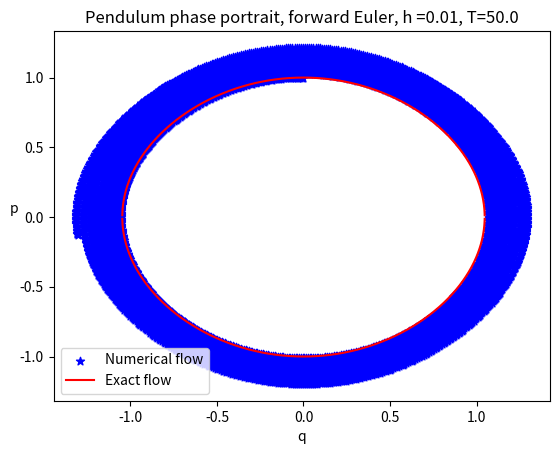
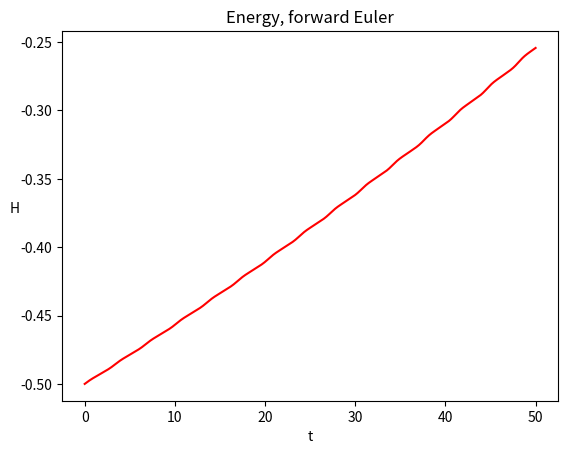
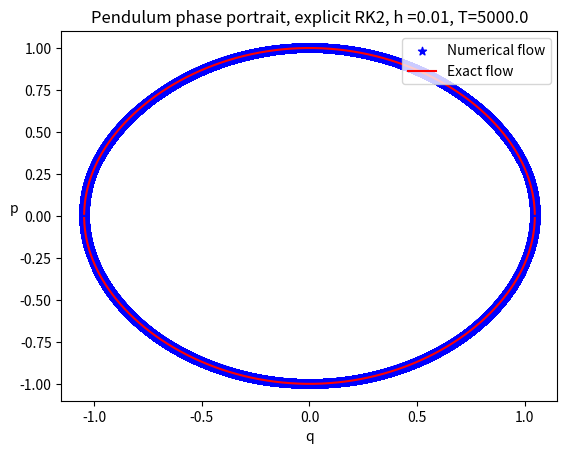
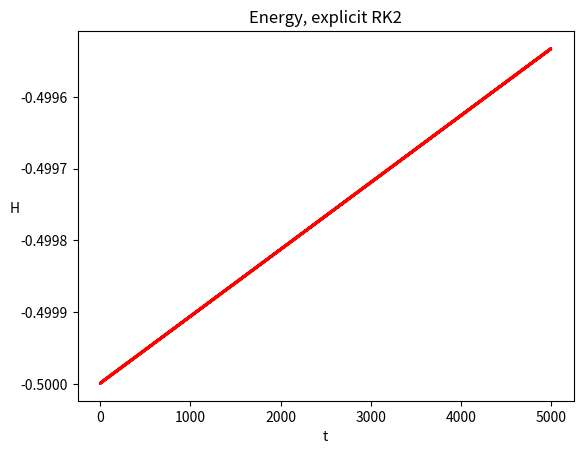
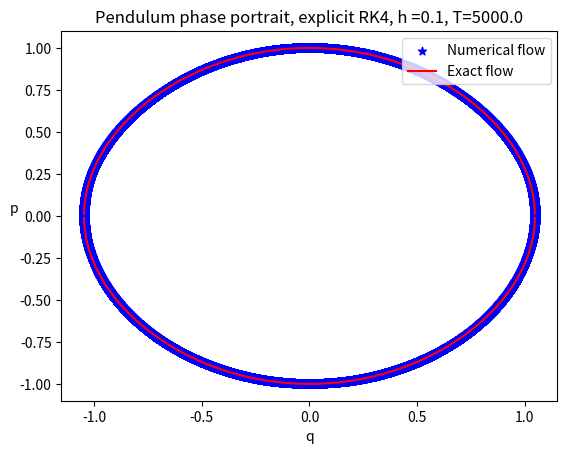
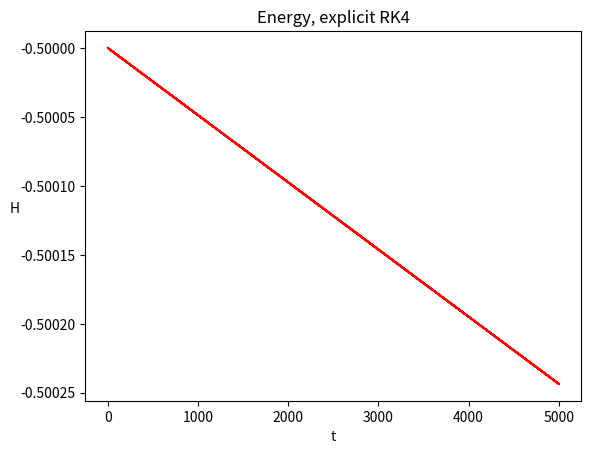
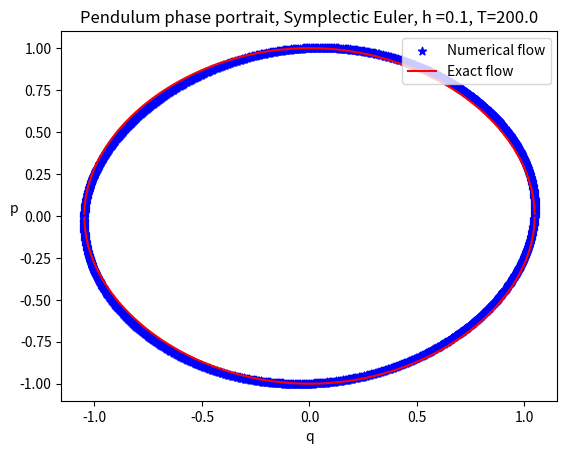
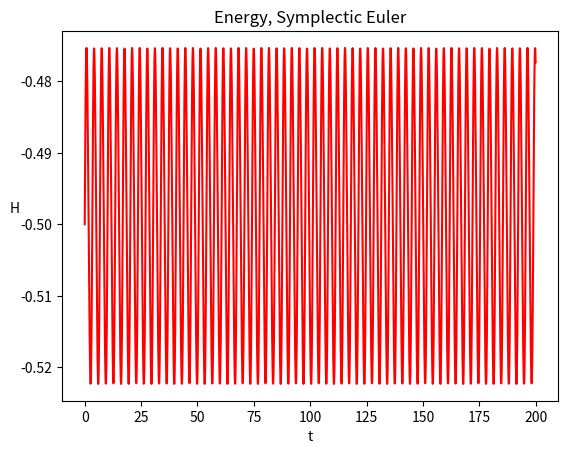
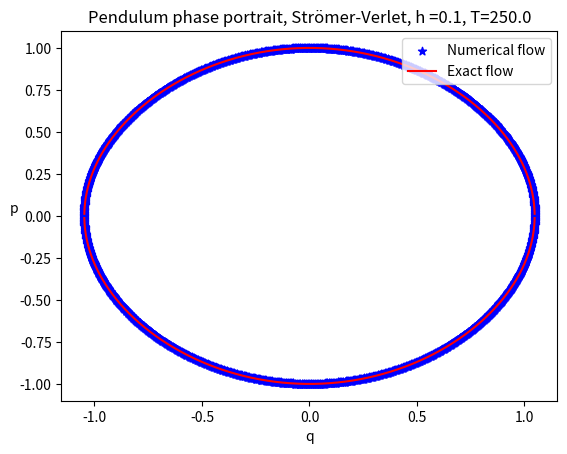
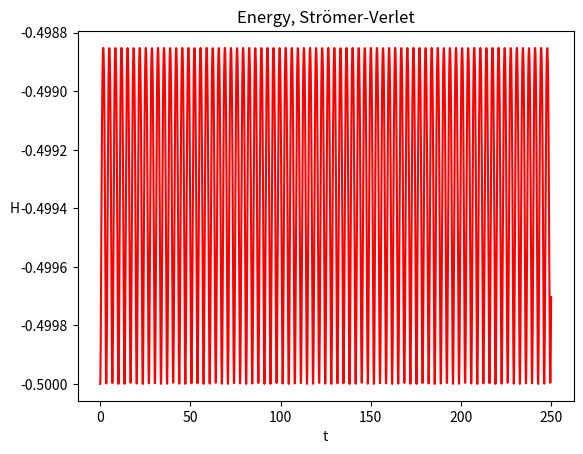

These charts were generated, in order, by the following Python code:
#!/usr/bin/env python3
# -*- coding: utf-8 -*-
"""
Created on Sat Mar  2 19:47:14 2024

@author: michaelroop
"""

import numpy as np
import matplotlib.pyplot as plt



def ForwardEuler(h,y0,f):
    y1 = y0+h*f(y0)
    return y1
def ExplicitRK2(h,y0,f):
    y1 = y0+h/2*f(y0)+h/2*f(y0+h*f(y0))
    return y1
def ExplicitRK4(h,y0,f):
    k1 = f(y0)
    k2 = f(y0+h/2*k1)
    k3 = f(y0+h/2*k2)
    k4 = f(y0+h*k3)
    b1 = 1/6
    b2 = 1/3
    b3 = 1/3
    b4 = 1/6
    y1 = y0+h*(b1*k1+b2*k2+b3*k3+b4*k4)
    return y1
def SymplEuler(h,p0,q0):
    p1 = p0-h*np.sin(q0)
    q1 = q0+h*p1
    y1 = np.array([q1,p1])
    return y1
def StromVerlet(h,p0,q0):
    p_half = p0-h/2*np.sin(q0)
    q1 = q0+h/2*(p_half+p_half)
    p1 = p_half-h/2*np.sin(q1)
    y1 = np.array([q1,p1])
    return y1
def f(x):
    rhsP = np.sin(x[0])
    rhsQ = -x[1]
    rhs = np.array([rhsQ,rhsP])
    return rhs
#%% Forward Euler method
h = 0.01 
N = 5000
p = np.zeros(N)
q = np.zeros(N)
t = np.zeros(N)
H = np.zeros(N)
p[0] = 1
q[0] = 0
H0 = p[0]**2/2-np.cos(q[0])
H[0] = H0
y0 = np.array([q[0],p[0]])
for i in range(1,N):
    y1 = ForwardEuler(h,y0,f)
    t[i] = i*h
    q[i] = y1[0]
    p[i] = y1[1]
    H[i] = p[i]**2/2-np.cos(q[i])
    y0 = np.array([y1[0],y1[1]])
plt.figure()
plt.scatter(q,p,marker = '*',color='b')
qrange = np.linspace(-2,2,10000)
prange_plus = np.sqrt(2*(H0+np.cos(qrange)))
prange_minus = -np.sqrt(2*(H0+np.cos(qrange)))
plt.plot(qrange,prange_plus,color='r')
plt.plot(qrange,prange_minus,color='r')
plt.title('Pendulum phase portrait, forward Euler, h ={}, T={}'.format(h,N*h))
plt.xlabel('q')
plt.ylabel('p',rotation=0)
plt.legend(['Numerical flow','Exact flow'],loc='lower left')
plt.savefig('pend_phase_Eu1_middle.eps')
plt.figure()
plt.plot(t,H,'r')
plt.xlabel('t')
plt.ylabel('H',rotation=0)
plt.title('Energy, forward Euler')
plt.savefig('pend_en_Eu1_middle.eps')
#%%Explicit RK2 method

h = 0.01 
N = 500000
p = np.zeros(N)
q = np.zeros(N)
t = np.zeros(N)
H = np.zeros(N)
p[0] = 1
q[0] = 0
H0 = p[0]**2/2-np.cos(q[0])
H[0] = H0
y0 = np.array([q[0],p[0]])
for i in range(1,N):
    y1 = ExplicitRK2(h,y0,f)
    t[i] = i*h
    q[i] = y1[0]
    p[i] = y1[1]
    H[i] = p[i]**2/2-np.cos(q[i])
    y0 = np.array([y1[0],y1[1]])
plt.figure()
plt.scatter(q,p,marker = '*',color='b')
qrange = np.linspace(-2,2,10000)
prange_plus = np.sqrt(2*(H0+np.cos(qrange)))
prange_minus = -np.sqrt(2*(H0+np.cos(qrange)))
plt.plot(qrange,prange_plus,color='r')
plt.plot(qrange,prange_minus,color='r')
plt.title('Pendulum phase portrait, explicit RK2, h ={}, T={}'.format(h,N*h))
plt.xlabel('q')
plt.ylabel('p',rotation=0)
plt.legend(['Numerical flow','Exact flow'],loc='upper right')
plt.savefig('pend_phase_RK2_middle.png')
plt.figure()
plt.plot(t,H,'r')
plt.xlabel('t')
plt.ylabel('H',rotation=0)
plt.title('Energy, explicit RK2')
plt.savefig('pend_en_RK2_middle.png')
#%%Explicit RK4 method

h = 0.1
N = 50000
p = np.zeros(N)
q = np.zeros(N)
t = np.zeros(N)
H = np.zeros(N)
p[0] = 1
q[0] = 0
H0 = p[0]**2/2-np.cos(q[0])
H[0] = H0
y0 = np.array([q[0],p[0]])
for i in range(1,N):
    y1 = ExplicitRK4(h,y0,f)
    t[i] = i*h
    q[i] = y1[0]
    p[i] = y1[1]
    H[i] = p[i]**2/2-np.cos(q[i])
    y0 = np.array([y1[0],y1[1]])
plt.figure()
plt.scatter(q,p,marker = '*',color='b')
qrange = np.linspace(-2,2,10000)
prange_plus = np.sqrt(2*(H0+np.cos(qrange)))
prange_minus = -np.sqrt(2*(H0+np.cos(qrange)))
plt.plot(qrange,prange_plus,color='r')
plt.plot(qrange,prange_minus,color='r')
plt.title('Pendulum phase portrait, explicit RK4, h ={}, T={}'.format(h,N*h))
plt.xlabel('q')
plt.ylabel('p',rotation=0)
plt.legend(['Numerical flow','Exact flow'],loc='upper right')
plt.savefig('pend_phase_RK4_big.png')
plt.figure()
plt.plot(t,H,'r')
plt.xlabel('t')
plt.ylabel('H',rotation=0)
plt.title('Energy, explicit RK4')
plt.savefig('pend_en_RK4_big.png')
#%%Symplectic Euler method

h = 0.1
N = 2000
p = np.zeros(N)
q = np.zeros(N)
t = np.zeros(N)
H = np.zeros(N)
p[0] = 1
q[0] = 0
H0 = p[0]**2/2-np.cos(q[0])
H[0] = H0
y0 = np.array([q[0],p[0]])
for i in range(1,N):
    y1 = SymplEuler(h,p[i-1],q[i-1])
    t[i] = i*h
    q[i] = y1[0]
    p[i] = y1[1]
    H[i] = p[i]**2/2-np.cos(q[i])
plt.figure()
plt.scatter(q,p,marker = '*',color='b')
qrange = np.linspace(-2,2,10000)
prange_plus = np.sqrt(2*(H0+np.cos(qrange)))
prange_minus = -np.sqrt(2*(H0+np.cos(qrange)))
plt.plot(qrange,prange_plus,color='r')
plt.plot(qrange,prange_minus,color='r')
plt.title('Pendulum phase portrait, Symplectic Euler, h ={}, T={}'.format(h,N*h))
plt.xlabel('q')
plt.ylabel('p',rotation=0)
plt.legend(['Numerical flow','Exact flow'],loc='upper right')
plt.savefig('pend_phase_sympl_middle.eps')
plt.figure()
plt.plot(t,H,'r')
plt.xlabel('t')
plt.ylabel('H',rotation=0)
plt.title('Energy, Symplectic Euler')
plt.savefig('pend_en_sympl_middle.eps')
#%%Strömer-Verlet method

h = 0.1
N = 2500
p = np.zeros(N)
q = np.zeros(N)
t = np.zeros(N)
H = np.zeros(N)
p[0] = 1
q[0] = 0
H0 = p[0]**2/2-np.cos(q[0])
H[0] = H0
y0 = np.array([q[0],p[0]])
for i in range(1,N):
    y1 = StromVerlet(h,p[i-1],q[i-1])
    t[i] = i*h
    q[i] = y1[0]
    p[i] = y1[1]
    H[i] = p[i]**2/2-np.cos(q[i])
plt.figure()
plt.scatter(q,p,marker = '*',color='b')
qrange = np.linspace(-2,2,10000)
prange_plus = np.sqrt(2*(H0+np.cos(qrange)))
prange_minus = -np.sqrt(2*(H0+np.cos(qrange)))
plt.plot(qrange,prange_plus,color='r')
plt.plot(qrange,prange_minus,color='r')
plt.title('Pendulum phase portrait, Strömer-Verlet, h ={}, T={}'.format(h,N*h))
plt.xlabel('q')
plt.ylabel('p',rotation=0)
plt.legend(['Numerical flow','Exact flow'],loc='upper right')
plt.savefig('pend_phase_sv_middle.eps')
plt.figure()
plt.plot(t,H,'r')
plt.xlabel('t')
plt.ylabel('H',rotation=0)
plt.title('Energy, Strömer-Verlet')
plt.savefig('pend_en_sv_middle.eps')
